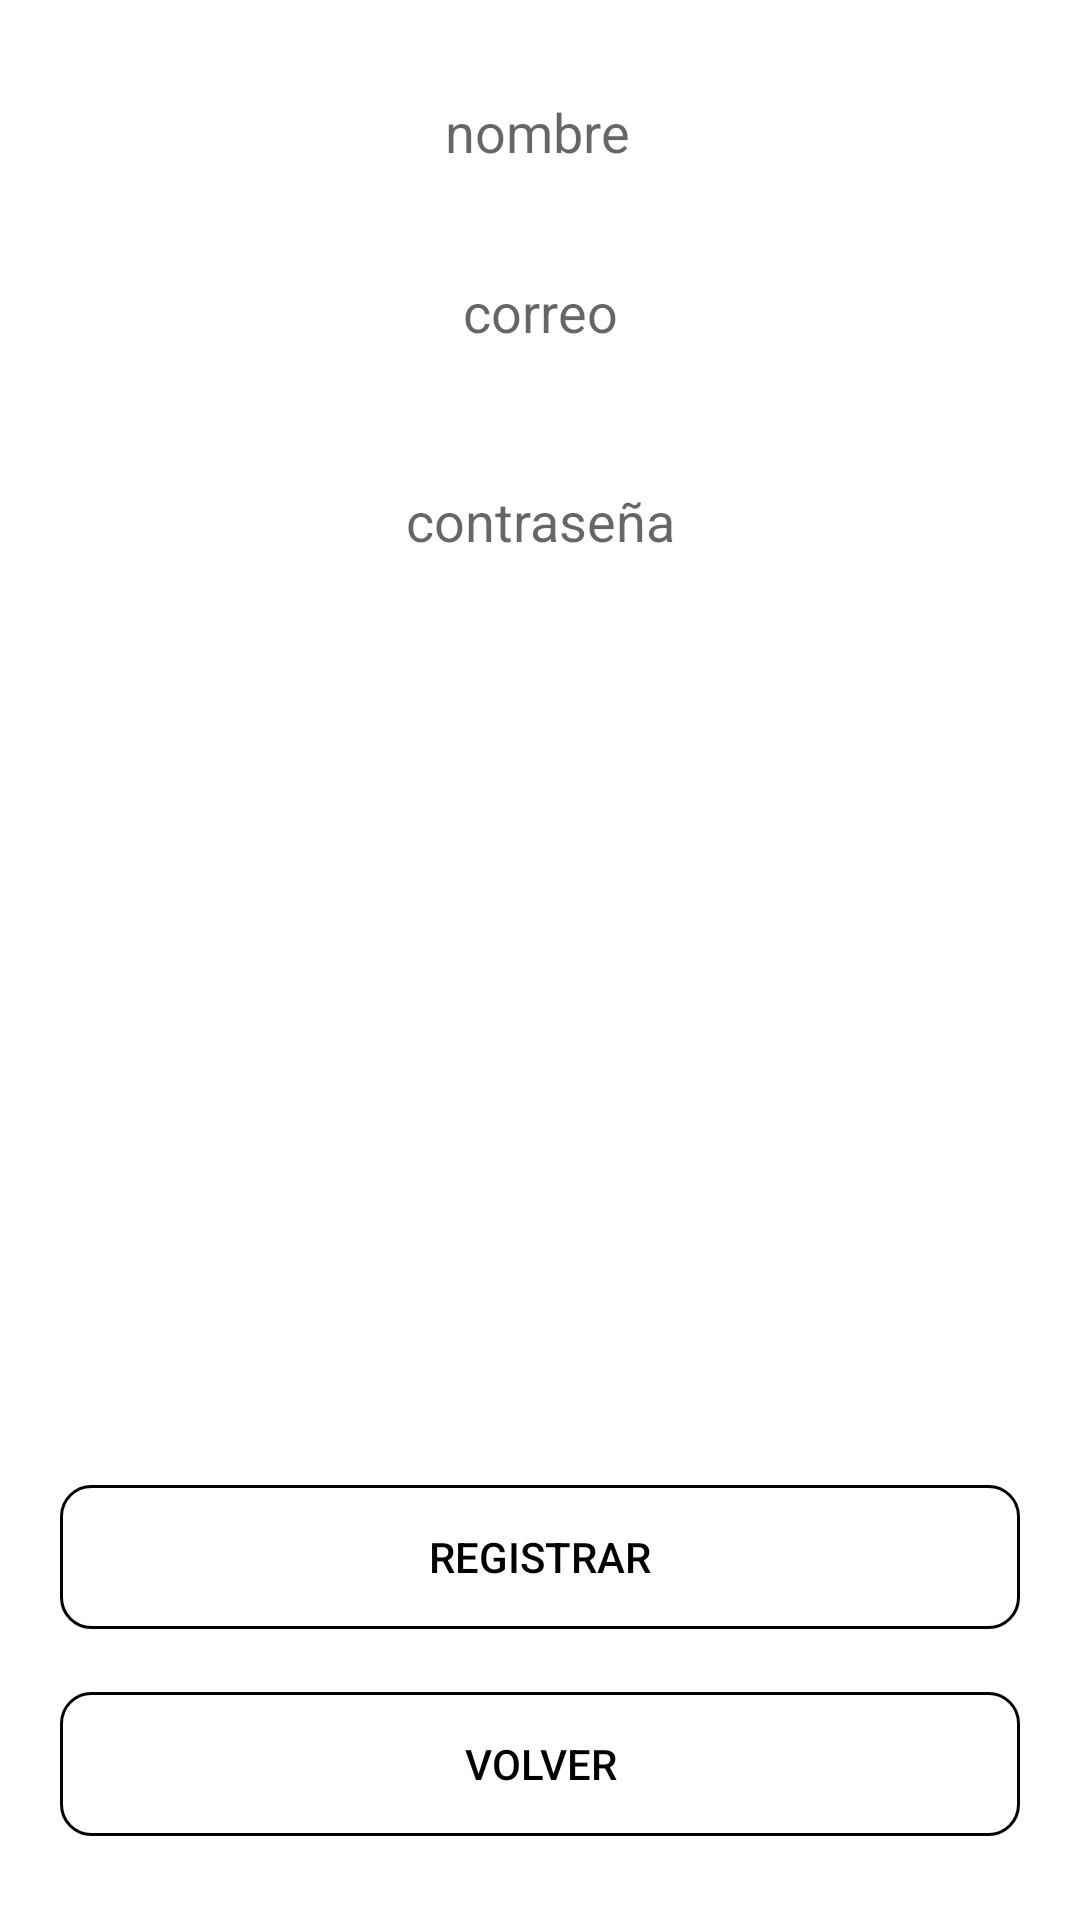

Write the Android layout XML for this screen, with the resource values it uses.
<!-- AndroidManifest.xml: application theme Theme.Ingtips -->
<!-- res/layout/activity_registro.xml -->
<?xml version="1.0" encoding="utf-8"?>
<androidx.constraintlayout.widget.ConstraintLayout xmlns:android="http://schemas.android.com/apk/res/android"
    xmlns:app="http://schemas.android.com/apk/res-auto"
    xmlns:tools="http://schemas.android.com/tools"
    android:layout_width="match_parent"
    android:layout_height="match_parent"
    tools:context=".RegistroActivity">

    <EditText
        android:id="@+id/tv1"
        android:layout_width="322dp"
        android:layout_height="48dp"
        android:layout_marginStart="6dp"
        android:layout_marginTop="20dp"
        android:layout_marginEnd="8dp"
        android:background="@drawable/round_back_sec_str_100"
        android:ems="10"
        android:hint="nombre"
        android:inputType="textPersonName"
        android:textAlignment="center"
        app:layout_constraintEnd_toEndOf="parent"
        app:layout_constraintStart_toStartOf="parent"
        app:layout_constraintTop_toTopOf="parent" />

    <EditText
        android:id="@+id/tv2"
        android:layout_width="323dp"
        android:layout_height="48dp"
        android:layout_marginStart="8dp"
        android:layout_marginTop="12dp"
        android:layout_marginEnd="8dp"
        android:background="@drawable/round_back_sec_str_100"
        android:ems="10"
        android:hint="correo"
        android:inputType="textEmailAddress"
        android:textAlignment="center"
        app:layout_constraintEnd_toEndOf="parent"
        app:layout_constraintStart_toStartOf="parent"
        app:layout_constraintTop_toBottomOf="@+id/tv1" />

    <Button
        android:id="@+id/bttt"
        android:layout_width="match_parent"
        android:layout_height="wrap_content"
        android:layout_marginStart="20dp"
        android:layout_marginTop="132dp"
        android:layout_marginEnd="20dp"
        android:layout_marginBottom="8dp"
        android:background="@drawable/round_back_white50_10"
        android:text="REGISTRAR"
        android:textColor="#000000"

        app:backgroundTint="@null"
        app:layout_constraintBottom_toTopOf="@+id/btn2"
        app:layout_constraintEnd_toEndOf="parent"
        app:layout_constraintHorizontal_bias="0.0"
        app:layout_constraintStart_toStartOf="parent"
        app:layout_constraintTop_toBottomOf="@+id/tv2"
        app:layout_constraintVertical_bias="0.947" />


    <Button
        android:id="@+id/btn2"
        android:layout_width="match_parent"
        android:layout_height="wrap_content"
        android:layout_marginStart="20dp"
        android:layout_marginEnd="20dp"
        android:layout_marginBottom="28dp"
        android:background="@drawable/round_back_white50_10"
        android:onClick="clickLogin"
        android:text="VOLVER"
        android:textColor="#000000"
        app:backgroundTint="@null"
        app:layout_constraintBottom_toBottomOf="parent"
        app:layout_constraintEnd_toEndOf="parent"
        app:layout_constraintHorizontal_bias="0.0"
        app:layout_constraintStart_toStartOf="parent" />

    <EditText
        android:id="@+id/tv3"
        android:layout_width="317dp"
        android:layout_height="51dp"
        android:layout_marginStart="8dp"
        android:layout_marginTop="20dp"
        android:layout_marginEnd="8dp"
        android:background="@drawable/round_back_sec_str_100"
        android:ems="10"
        android:hint="contraseña"
        android:inputType="textPassword"
        android:textAlignment="center"
        app:layout_constraintEnd_toEndOf="parent"
        app:layout_constraintStart_toStartOf="parent"
        app:layout_constraintTop_toBottomOf="@+id/tv2" />

</androidx.constraintlayout.widget.ConstraintLayout>
<!-- resources referenced by this layout -->
<resources>
  <!-- drawable round_back_white50_10 (drawable) -->
  <?xml version="1.0" encoding="utf-8"?>
  <shape xmlns:android="http://schemas.android.com/apk/res/android"
      android:shape="rectangle">
  
      <solid android:color="@android:color/transparent"/>
      <corners android:radius="10dp"/>
      <stroke android:color="@color/black"
          android:width="1dp"/>
  </shape>
  <style name="Theme.Ingtips" parent="Theme.MaterialComponents.DayNight.DarkActionBar">
          
          <item name="colorPrimary">@color/purple_500</item>
          <item name="colorPrimaryVariant">@color/purple_700</item>
          <item name="colorOnPrimary">@color/white</item>
          
          <item name="colorSecondary">@color/teal_200</item>
          <item name="colorSecondaryVariant">@color/teal_700</item>
          <item name="colorOnSecondary">@color/black</item>
          
          <item name="android:statusBarColor" tools:targetApi="l">?attr/colorPrimaryVariant</item>
          
      </style>
  <color name="black">#FF000000</color>
  <color name="purple_500">#03A9F4</color>
  <color name="purple_700">#2196F3</color>
  <color name="white">#FFFFFFFF</color>
  <color name="teal_200">#FF03DAC5</color>
  <color name="teal_700">#FF018786</color>
</resources>
